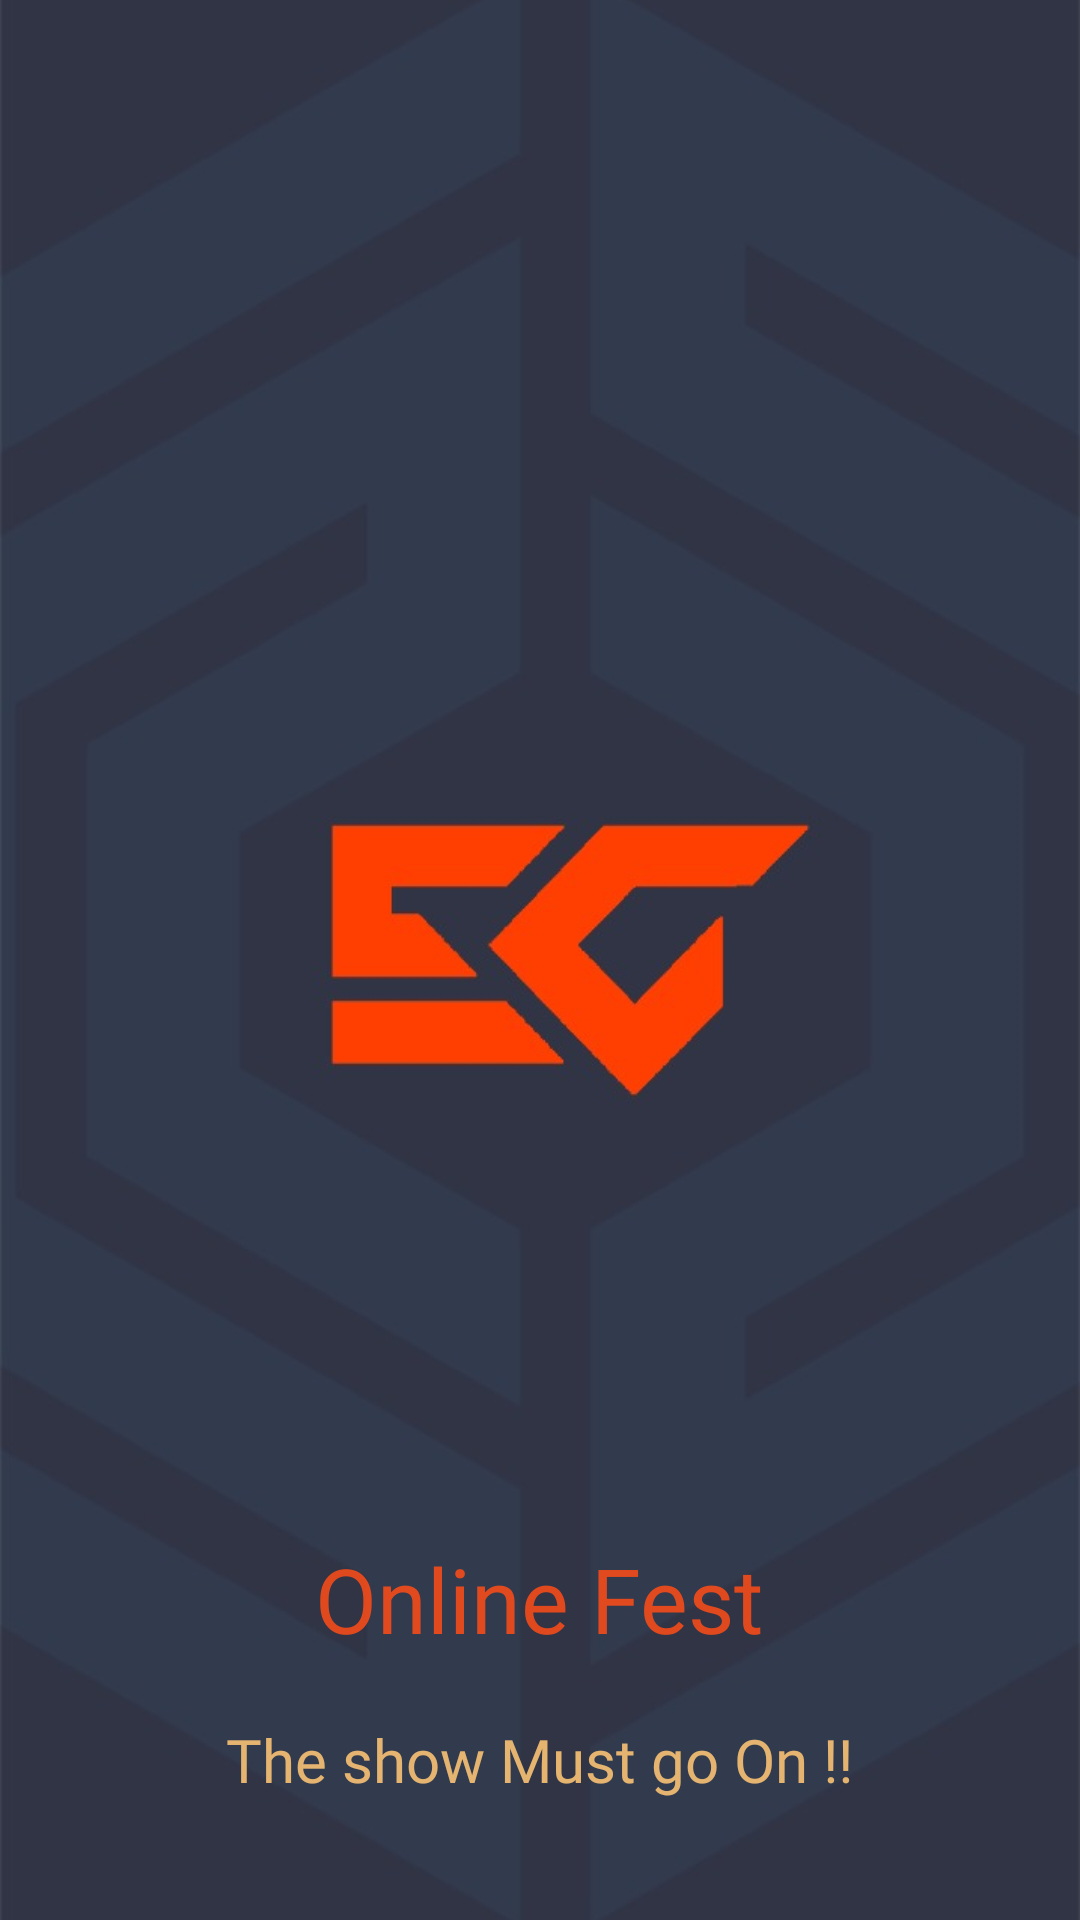

Android layout source for this screen:
<!-- AndroidManifest.xml: application theme AppTheme -->
<!-- res/layout/activity_splash.xml -->
<?xml version="1.0" encoding="utf-8"?>
<RelativeLayout xmlns:android="http://schemas.android.com/apk/res/android"
    android:orientation="vertical" android:layout_width="match_parent"
    android:layout_height="match_parent">
    <ImageView
    android:id="@+id/splashh"
    android:layout_width="match_parent"
    android:layout_height="match_parent"
    android:src="@drawable/splash_screen"
    android:scaleType="centerCrop" />

       <TextView
           android:layout_width="wrap_content"
           android:layout_height="wrap_content"
           android:layout_centerHorizontal="true"
           android:fontFamily="@font/overpass_black"
           android:textSize="30sp"
           android:text="@string/online_fest"
           android:layout_above="@+id/showMustGoOn"
           android:layout_margin="20dp"
           android:textColor="#D9FF4D16" />

        <TextView
            android:id="@+id/showMustGoOn"
            android:layout_width="wrap_content"
            android:layout_height="wrap_content"
            android:layout_centerHorizontal="true"
            android:layout_alignParentBottom="true"
            android:layout_marginBottom="40dp"
            android:textSize="20sp"
            android:text="@string/the_show_must_go_on"
            android:fontFamily="@font/overpass_black"
            android:textColor="#EAF5C073" />

</RelativeLayout>
<!-- resources referenced by this layout -->
<resources>
  <!-- drawable splash_screen: jpeg bitmap (drawable, 28111 bytes) -->
  <string name="online_fest">Online Fest</string>
  <string name="the_show_must_go_on">The show Must go On !!</string>
  <style name="AppTheme" parent="Theme.AppCompat.Light.DarkActionBar">
          
          <item name="colorPrimary">@color/colorPrimary</item>
          <item name="colorPrimaryDark">@color/colorPrimaryDark</item>
          <item name="colorAccent">@color/colorAccent</item>
          <item name="android:textColorHint">@color/very_blue</item>
      </style>
  <color name="colorPrimary">#192A56</color>
  <color name="colorPrimaryDark">#000000</color>
  <color name="colorAccent">#0E6A9C</color>
  <color name="very_blue">#ABCECB</color>
</resources>
